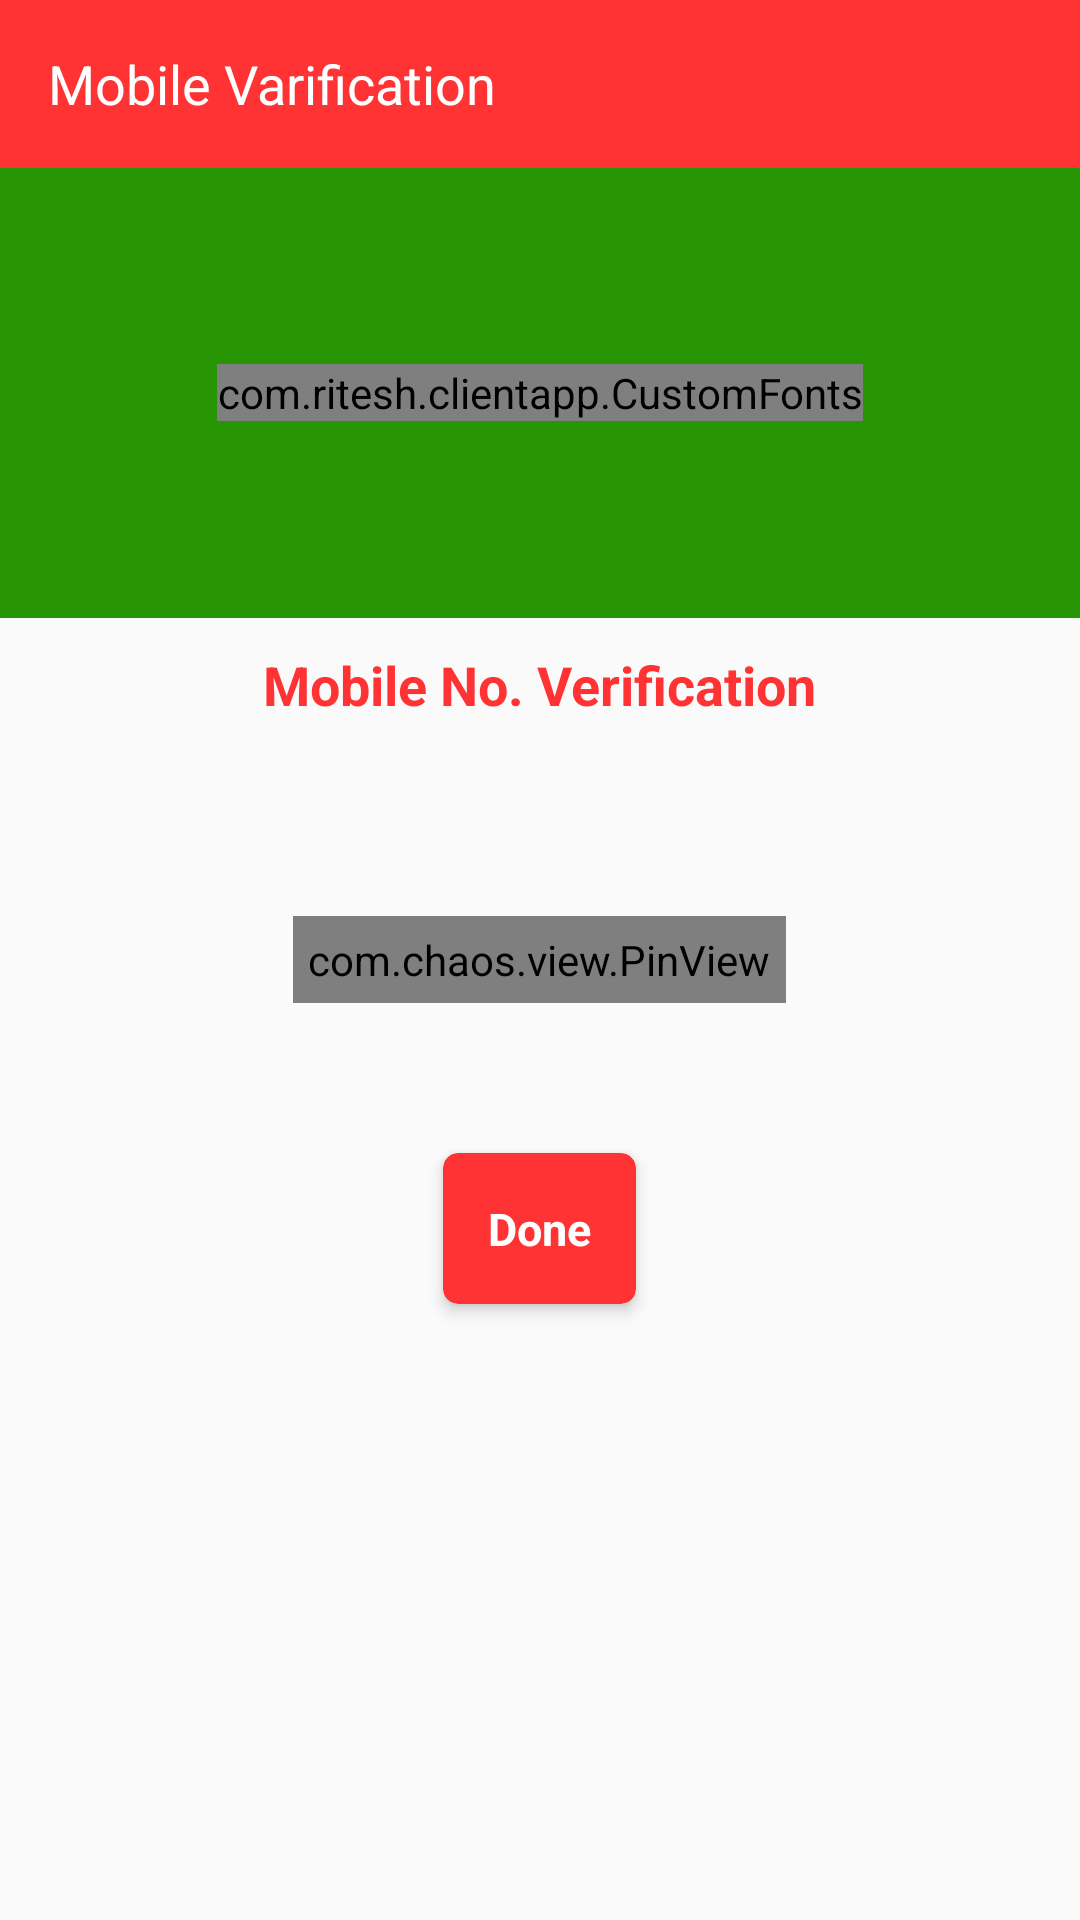

Reconstruct the res/layout file that produces this screen, plus the resources it refers to.
<!-- AndroidManifest.xml: application theme SplashTheme -->
<!-- res/layout/activity_mobile_varification.xml -->
<?xml version="1.0" encoding="utf-8"?>
<RelativeLayout xmlns:android="http://schemas.android.com/apk/res/android"
    xmlns:app="http://schemas.android.com/apk/res-auto"
    android:layout_width="match_parent"
    android:layout_height="match_parent">


    <android.support.design.widget.AppBarLayout
        android:id="@+id/abl_varification"
        android:layout_width="match_parent"
        android:layout_height="wrap_content">

        <android.support.v7.widget.Toolbar
            android:id="@+id/toolbar_create_profile"
            android:layout_width="match_parent"
            android:layout_height="wrap_content"
            android:background="@color/signup_red"
            android:elevation="7dp"
            android:minHeight="?attr/actionBarSize"
            android:theme="@style/ThemeOverlay.AppCompat.Dark"
            app:popupTheme="@style/ThemeOverlay.AppCompat.Light"
            app:titleTextColor="@android:color/white">


            <RelativeLayout
                android:layout_width="match_parent"
                android:layout_height="wrap_content"
                android:gravity="start">

                <TextView
                    android:id="@+id/toolbar_tv_edit_profile"
                    android:layout_width="wrap_content"
                    android:layout_height="50dp"
                    android:gravity="center_vertical"
                    android:text="Mobile Varification"
                    android:textColor="#FFFFFF"
                    android:textSize="18sp" />

            </RelativeLayout>

        </android.support.v7.widget.Toolbar>
    </android.support.design.widget.AppBarLayout>

    <RelativeLayout
        android:id="@+id/rl_app_logo"
        android:layout_width="match_parent"
        android:layout_height="150dp"
        android:layout_below="@id/abl_varification"
        android:background="@color/signup_bg_color">


        <com.ritesh.clientapp.CustomFonts
            android:layout_width="wrap_content"
            android:layout_height="wrap_content"
            android:layout_centerInParent="true"
            android:text="Go Chela Client"
            android:textColor="#FFFFFF"
            android:textSize="40sp" />

    </RelativeLayout>


    <TextView
        android:id="@+id/tv_text_your_profile"
        android:layout_width="wrap_content"
        android:layout_height="wrap_content"
        android:layout_below="@id/rl_app_logo"
        android:layout_centerHorizontal="true"
        android:layout_marginTop="10dp"
        android:text="Mobile No. Verification"
        android:textColor="@color/signup_red"
        android:textSize="18sp"
        android:textStyle="bold" />


    <com.chaos.view.PinView
        android:id="@+id/otp_varify"
        style="@style/PinWidget.PinView"
        android:layout_width="wrap_content"
        android:layout_height="wrap_content"
        android:layout_centerInParent="true"
        android:inputType="number"
        android:padding="5dp"
        android:textColor="@color/signup_red"
        android:textSize="18sp"
        app:borderColor="@color/mainscreen_toolbar"
        app:borderWidth="2dp"
        app:itemCount="4"
        app:itemRadius="4dp"
        app:itemSize="48dp"
        app:itemSpacing="4dp" />


    <android.support.v7.widget.CardView
        android:id="@+id/cv_otp_varify_btn"
        android:layout_width="wrap_content"
        android:layout_height="wrap_content"
        android:layout_below="@id/otp_varify"
        android:layout_centerHorizontal="true"
        android:layout_marginBottom="50dp"
        android:layout_marginTop="50dp"
        android:background="?android:attr/selectableItemBackground"
        android:foreground="?android:attr/selectableItemBackground"
        app:cardBackgroundColor="@color/signup_red"
        app:cardCornerRadius="5dp"
        app:cardElevation="3dp"
        app:cardMaxElevation="3dp">

        <TextView
            android:id="@+id/tv_create_profile_btn"
            android:layout_width="match_parent"
            android:layout_height="wrap_content"
            android:gravity="center"
            android:padding="15dp"
            android:text="Done"
            android:textColor="#FFFFFF"
            android:textSize="15sp"
            android:textStyle="bold" />

    </android.support.v7.widget.CardView>


</RelativeLayout>
<!-- resources referenced by this layout -->
<resources>
  <color name="mainscreen_toolbar">#FF289604</color>
  <color name="signup_bg_color">#FF289604</color>
  <color name="signup_red">#ff3333</color>
  <style name="SplashTheme" parent="Theme.AppCompat.Light.NoActionBar">
          <item name="colorPrimary">@color/colorPrimary</item>
          <item name="colorPrimaryDark">@color/colorPrimaryDark</item>
          <item name="colorAccent">@color/colorAccent</item>
          <item name="android:windowNoTitle">true</item>
          <item name="windowActionBar">false</item>
          <item name="android:windowFullscreen">true</item>
          <item name="android:windowContentOverlay">@null</item>
      </style>
  <color name="colorPrimary">#3F51B5</color>
  <color name="colorPrimaryDark">#303F9F</color>
  <color name="colorAccent">#FF4081</color>
</resources>
